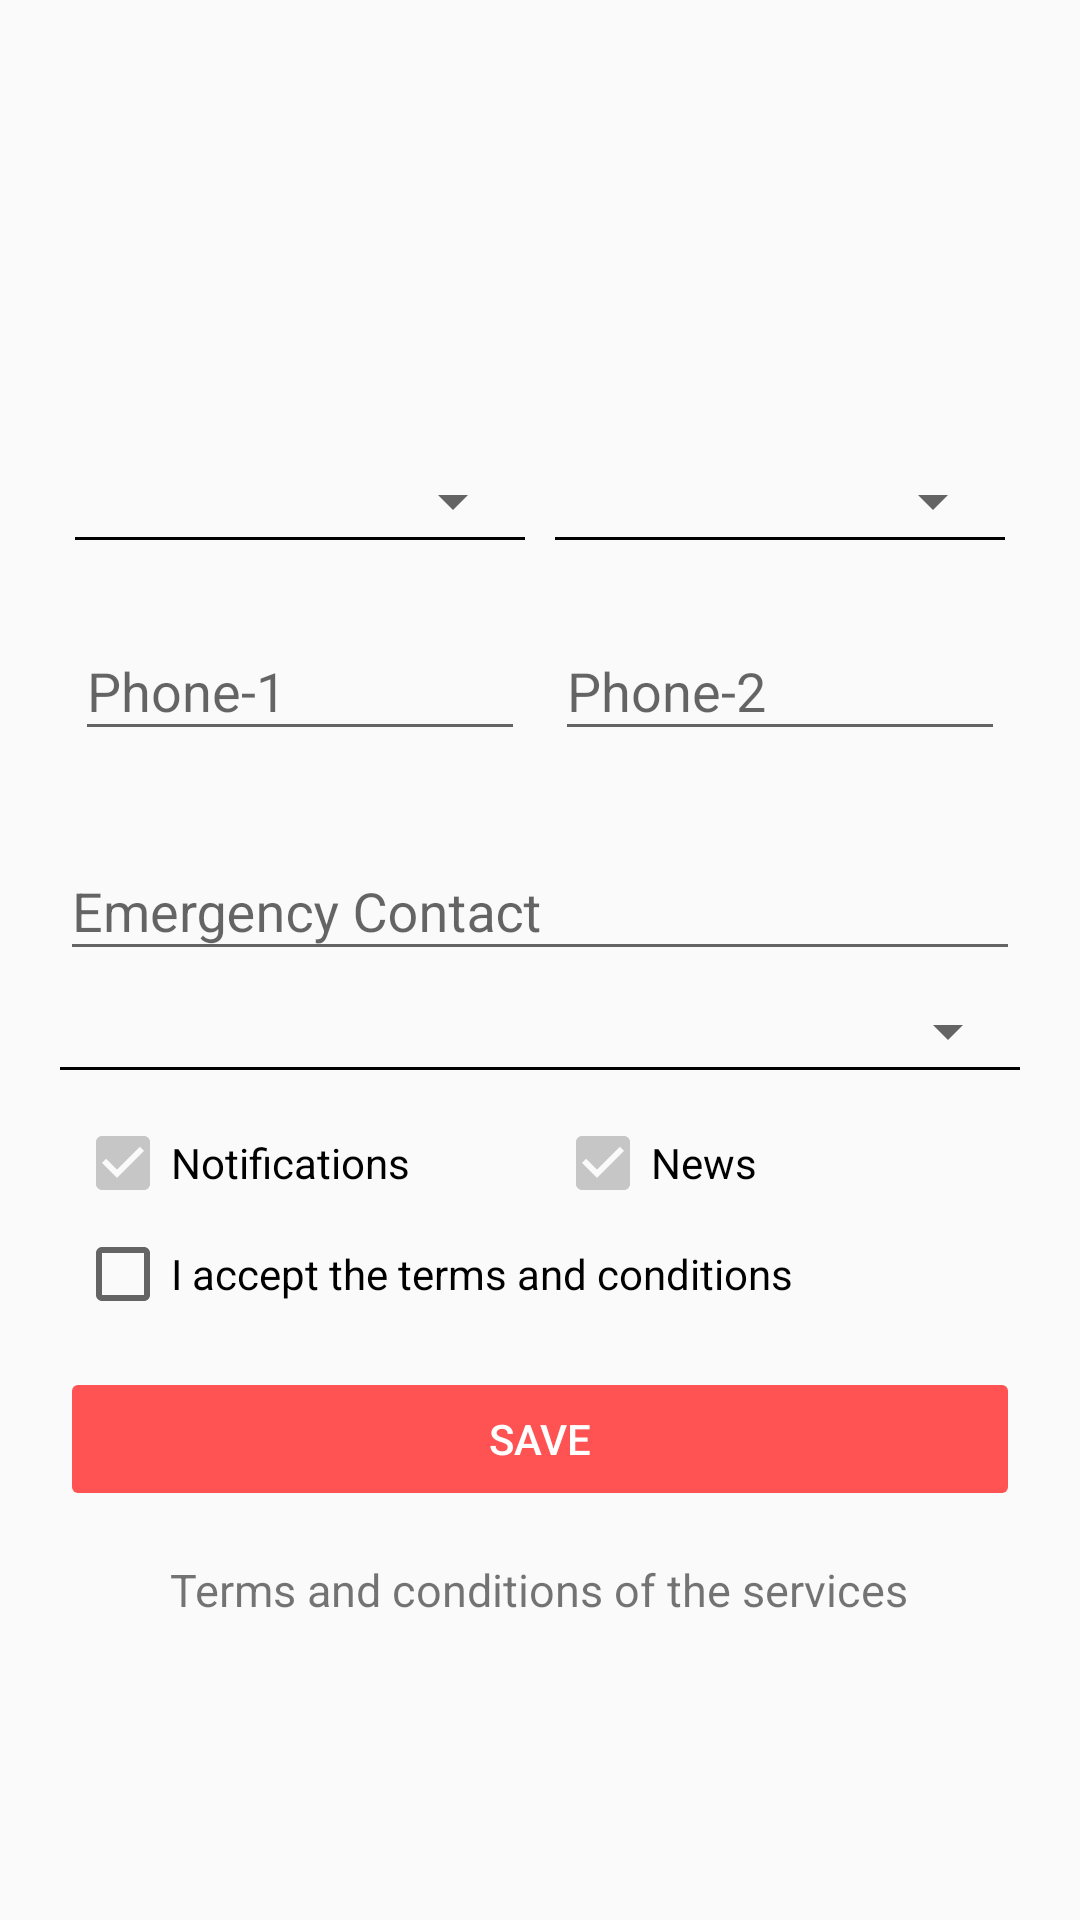

Android layout source for this screen:
<!-- AndroidManifest.xml: application theme AppTheme -->
<!-- res/layout/fragment_user_basic_info_step_two.xml -->
<?xml version="1.0" encoding="utf-8"?>
<ScrollView xmlns:android="http://schemas.android.com/apk/res/android"
    android:layout_width="fill_parent"
    android:layout_height="fill_parent">

    <LinearLayout xmlns:android="http://schemas.android.com/apk/res/android"
        android:layout_width="match_parent"
        android:layout_height="wrap_content"
        android:layout_margin="20dp"
        android:orientation="vertical">

        <ImageView
            android:layout_width="100dp"
            android:layout_height="100dp"
            android:layout_gravity="center"
            android:layout_marginBottom="20dp"
            android:layout_marginTop="10dp"
            android:src="@drawable/clinic" />

        <LinearLayout xmlns:android="http://schemas.android.com/apk/res/android"
            android:id="@+id/main_rel"
            android:layout_width="match_parent"
            android:layout_height="match_parent"
            android:orientation="horizontal"
            android:weightSum="2.0">

            <RelativeLayout
                android:id="@+id/child_one"
                android:layout_width="match_parent"
                android:layout_height="match_parent"
                android:layout_weight="1.0"
                android:padding="5dp">

                <Spinner
                    android:id="@+id/states_spinner"
                    android:layout_width="match_parent"
                    android:layout_height="wrap_content" />

                <TextView
                    android:id="@+id/states_spinner_text_view"
                    android:layout_width="wrap_content"
                    android:layout_height="wrap_content"
                    android:layout_toRightOf="@+id/states_spinner"
                    android:text="" />

                <View
                    android:layout_width="match_parent"
                    android:layout_height="1dp"
                    android:layout_below="@+id/states_spinner"
                    android:background="#000" />
            </RelativeLayout>

            <RelativeLayout
                android:id="@+id/child_two"
                android:layout_width="match_parent"
                android:layout_height="match_parent"
                android:layout_weight="1.0"
                android:padding="5dp">

                <Spinner
                    android:id="@+id/cities_spinner"
                    android:layout_width="match_parent"
                    android:layout_height="wrap_content" />

                <View
                    android:layout_width="match_parent"
                    android:layout_height="1dp"
                    android:layout_below="@+id/cities_spinner"
                    android:background="#000" />
            </RelativeLayout>
        </LinearLayout>

        <LinearLayout xmlns:android="http://schemas.android.com/apk/res/android"
            android:id="@+id/spinner_layout"
            android:layout_width="match_parent"
            android:layout_height="match_parent"
            android:orientation="horizontal"
            android:weightSum="2.0">

            <RelativeLayout
                android:id="@+id/child_three"
                android:layout_width="match_parent"
                android:layout_height="match_parent"
                android:layout_weight="1.0"
                android:padding="5dp">

                <android.support.design.widget.TextInputLayout
                    android:layout_width="match_parent"
                    android:layout_height="wrap_content"
                    android:layout_marginBottom="8dp"
                    android:layout_marginTop="8dp">

                    <EditText
                        android:id="@+id/phone_one_edit_text"
                        android:layout_width="match_parent"
                        android:layout_height="wrap_content"
                        android:hint="@string/phone_1"
                        android:inputType="phone" />
                </android.support.design.widget.TextInputLayout>

            </RelativeLayout>

            <RelativeLayout
                android:id="@+id/child_four"
                android:layout_width="match_parent"
                android:layout_height="match_parent"
                android:layout_weight="1.0"
                android:padding="5dp">

                <android.support.design.widget.TextInputLayout
                    android:layout_width="match_parent"
                    android:layout_height="wrap_content"
                    android:layout_marginBottom="8dp"
                    android:layout_marginTop="8dp">

                    <EditText
                        android:id="@+id/phone_two_edit_text"
                        android:layout_width="match_parent"
                        android:layout_height="wrap_content"
                        android:hint="@string/phone_2"
                        android:inputType="phone" />
                </android.support.design.widget.TextInputLayout>
            </RelativeLayout>
        </LinearLayout>

        <android.support.design.widget.TextInputLayout
            android:layout_width="match_parent"
            android:layout_height="wrap_content"
            android:layout_marginBottom="8dp"
            android:layout_marginTop="8dp">

            <EditText
                android:id="@+id/emergency_contact"
                android:layout_width="match_parent"
                android:layout_height="wrap_content"
                android:hint="@string/emergency_contact"
                android:inputType="phone"
                android:maxLength="250"/>
        </android.support.design.widget.TextInputLayout>

        <Spinner
            android:id="@+id/insurance_spinner"
            android:layout_width="match_parent"
            android:layout_height="wrap_content" />

        <View
            android:layout_width="match_parent"
            android:layout_height="1dp"
            android:background="#000" />

        
        
        
        
        

        
        
        
        

        <LinearLayout xmlns:android="http://schemas.android.com/apk/res/android"
            android:id="@+id/check_box_layout"
            android:layout_width="match_parent"
            android:layout_height="match_parent"
            android:layout_marginTop="10dp"
            android:orientation="horizontal"
            android:weightSum="2.0">

            <RelativeLayout

                android:id="@+id/notifications_layout"
                android:layout_width="match_parent"
                android:layout_height="match_parent"
                android:layout_weight="1.0"
                android:padding="5dp">

                <CheckBox
                    android:id="@+id/notifications_check_box"
                    android:layout_width="match_parent"
                    android:layout_height="wrap_content"
                    android:checked="true"
                    android:text="@string/notifications" />
            </RelativeLayout>

            <RelativeLayout
                android:id="@+id/news_layout"
                android:layout_width="match_parent"
                android:layout_height="match_parent"
                android:layout_weight="1.0"
                android:padding="5dp">

                <CheckBox
                    android:id="@+id/news_check_box"
                    android:layout_width="match_parent"
                    android:layout_height="wrap_content"
                    android:checked="true"
                    android:text="@string/news" />
            </RelativeLayout>
        </LinearLayout>

        <CheckBox
            android:id="@+id/terms_check_box"
            android:layout_width="match_parent"
            android:layout_height="wrap_content"
            android:layout_marginLeft="5dp"
            android:text="@string/i_accept_the_terms_and_conditions" />


        <android.support.v7.widget.AppCompatButton
            android:id="@+id/save_button"
            android:layout_width="fill_parent"
            android:layout_height="wrap_content"
            android:layout_marginBottom="16dp"
            android:layout_marginTop="15dp"
            android:enabled="false"
            android:text="@string/save"
            style="@style/AccentButton"
            android:theme="@style/MyButton" />

        <TextView
            android:id="@+id/sign_up_text_view"
            android:layout_width="wrap_content"
            android:layout_height="wrap_content"
            android:layout_gravity="center_horizontal"
            android:layout_marginBottom="20dp"
            android:text="@string/terms_and_conditions_of_the_services"
            android:textSize="15sp" />
    </LinearLayout>
</ScrollView>
<!-- resources referenced by this layout -->
<resources>
  <string name="emergency_contact">Emergency Contact</string>
  <string name="i_accept_the_terms_and_conditions">I accept the terms and conditions</string>
  <string name="news">News</string>
  <string name="notifications">Notifications</string>
  <string name="phone_1">Phone-1</string>
  <string name="phone_2">Phone-2</string>
  <string name="save">Save</string>
  <string name="terms_and_conditions_of_the_services">Terms and conditions of the services</string>
  <style name="MyButton" parent="Widget.AppCompat.Button.Colored">
          <item name="colorButtonNormal">@color/buttonColor</item>
          <item name="android:textColor">@android:color/white</item>
      </style>
  <style name="AppTheme" parent="Theme.AppCompat.Light.DarkActionBar">
          
          <item name="colorPrimary">@color/colorPrimary</item>
          <item name="colorPrimaryDark">@color/colorPrimaryDark</item>
          <item name="colorAccent">@color/colorAccent</item>
          <item name="actionButtonStyle">@style/ActionButtonStyle</item>
          <item name="android:seekBarStyle">@style/SeekBarAppTheme</item>
          <item name="android:homeAsUpIndicator">@mipmap/ic_custom_home</item>
  
      </style>
  <color name="buttonColor">#FF5252</color>
  <color name="colorPrimary">#474A4F</color>
  <color name="colorPrimaryDark">#000000</color>
  <color name="colorAccent">#C6C6C6</color>
  <style name="ActionButtonStyle" parent="@android:style/Widget.Holo.Light.ActionButton">
          <item name="android:minWidth">0dip</item>
          <item name="android:paddingLeft">0dip</item>
          <item name="android:paddingRight">0dip</item>
      </style>
  <style name="SeekBarAppTheme" parent="android:Widget.SeekBar">
          <item name="android:progressDrawable">@drawable/apptheme_scrubber_control_selector_holo_dark</item>
          <item name="android:indeterminateDrawable">@drawable/apptheme_scrubber_progress_horizontal_holo_dark</item>
          <item name="android:minHeight">13dip</item>
          <item name="android:maxHeight">13dip</item>
          <item name="android:thumb">@drawable/apptheme_scrubber_control_selector_holo_dark</item>
          <item name="android:thumbOffset">16dip</item>
          <item name="android:paddingLeft">16dip</item>
          <item name="android:paddingRight">16dip</item>
      </style>
</resources>
